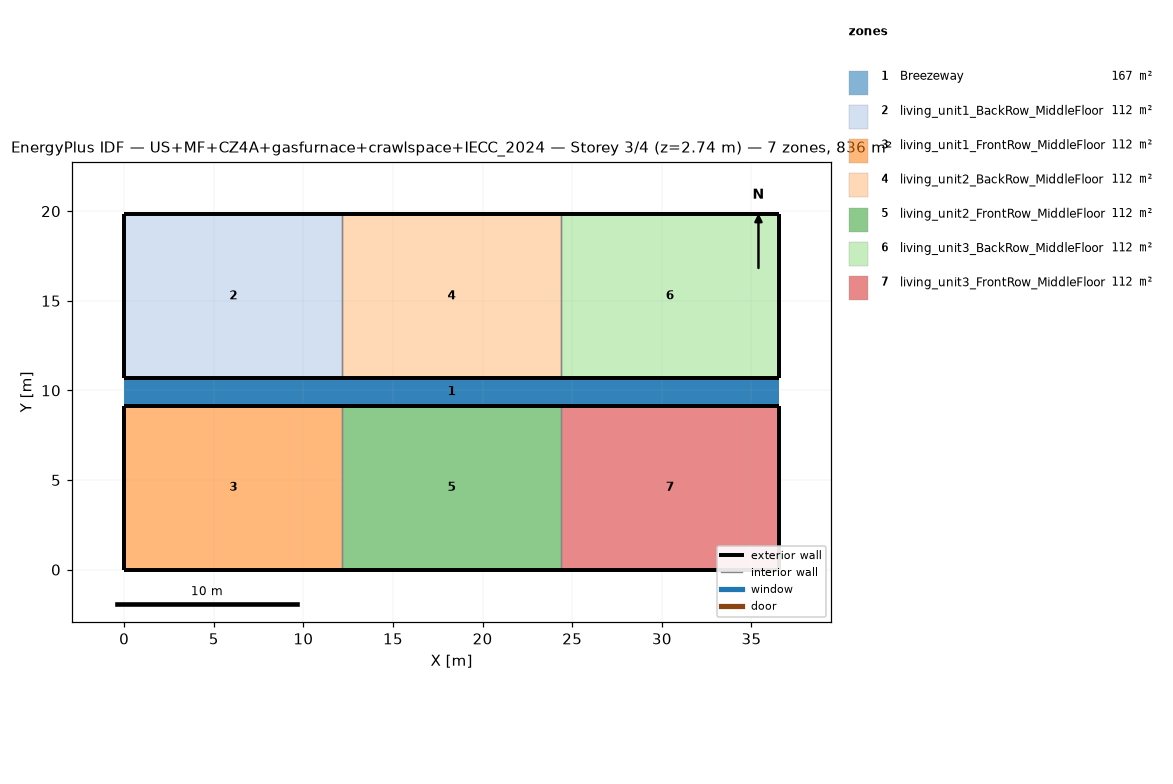
=== STOREY PLAN SPEC (per zone: floor XY polygon, exterior-wall plan segments, windows/doors) ===
zone 1: Breezeway  (167.0 m²)
  floor: (36.54, 9.16) (0.00, 9.16) (0.00, 10.68) (36.54, 10.68)
  floor: (36.54, 9.16) (0.00, 9.16) (0.00, 10.68) (36.54, 10.68)
  floor: (36.54, 9.16) (0.00, 9.16) (0.00, 10.68) (36.54, 10.68)
zone 2: living_unit1_BackRow_MiddleFloor  (111.5 m²)
  floor: (12.18, 10.68) (0.00, 10.68) (0.00, 19.84) (12.18, 19.84)
  exterior wall: (0.00, 10.68) – (12.18, 10.68)  [12.2 m]
  exterior wall: (12.18, 19.84) – (0.00, 19.84)  [12.2 m]
  exterior wall: (0.00, 19.84) – (0.00, 10.68)  [9.2 m]
  interior walls: 1
zone 3: living_unit1_FrontRow_MiddleFloor  (111.5 m²)
  floor: (12.18, 0.00) (0.00, 0.00) (0.00, 9.16) (12.18, 9.16)
  exterior wall: (0.00, 0.00) – (12.18, 0.00)  [12.2 m]
  exterior wall: (12.18, 9.16) – (0.00, 9.16)  [12.2 m]
  exterior wall: (0.00, 9.16) – (0.00, 0.00)  [9.2 m]
  interior walls: 1
zone 4: living_unit2_BackRow_MiddleFloor  (111.5 m²)
  floor: (24.36, 10.68) (12.18, 10.68) (12.18, 19.84) (24.36, 19.84)
  exterior wall: (12.18, 10.68) – (24.36, 10.68)  [12.2 m]
  exterior wall: (24.36, 19.84) – (12.18, 19.84)  [12.2 m]
  interior walls: 2
zone 5: living_unit2_FrontRow_MiddleFloor  (111.5 m²)
  floor: (24.36, 0.00) (12.18, 0.00) (12.18, 9.16) (24.36, 9.16)
  exterior wall: (12.18, 0.00) – (24.36, 0.00)  [12.2 m]
  exterior wall: (24.36, 9.16) – (12.18, 9.16)  [12.2 m]
  interior walls: 2
zone 6: living_unit3_BackRow_MiddleFloor  (111.5 m²)
  floor: (36.54, 10.68) (24.36, 10.68) (24.36, 19.84) (36.54, 19.84)
  exterior wall: (24.36, 10.68) – (36.54, 10.68)  [12.2 m]
  exterior wall: (36.54, 10.68) – (36.54, 19.84)  [9.2 m]
  exterior wall: (36.54, 19.84) – (24.36, 19.84)  [12.2 m]
  interior walls: 1
zone 7: living_unit3_FrontRow_MiddleFloor  (111.5 m²)
  floor: (36.54, 0.00) (24.36, 0.00) (24.36, 9.16) (36.54, 9.16)
  exterior wall: (24.36, 0.00) – (36.54, 0.00)  [12.2 m]
  exterior wall: (36.54, 0.00) – (36.54, 9.16)  [9.2 m]
  exterior wall: (36.54, 9.16) – (24.36, 9.16)  [12.2 m]
  interior walls: 1

=== DERIVED (storey summary) ===
Building: US+MF+CZ4A+gasfurnace+crawlspace+IECC_2024
Storey: 3 of 4  (floor level z = 2.74 m)
Storey gross floor area: 836.2 m²
Zones on this storey: 7
  - Breezeway: floor 167.0 m²
  - living_unit1_BackRow_MiddleFloor: floor 111.5 m²; exterior wall 33.5 m (86.9 m²); WWR 0.0%
  - living_unit1_FrontRow_MiddleFloor: floor 111.5 m²; exterior wall 33.5 m (86.9 m²); WWR 0.0%
  - living_unit2_BackRow_MiddleFloor: floor 111.5 m²; exterior wall 24.4 m (63.1 m²); WWR 0.0%
  - living_unit2_FrontRow_MiddleFloor: floor 111.5 m²; exterior wall 24.4 m (63.1 m²); WWR 0.0%
  - living_unit3_BackRow_MiddleFloor: floor 111.5 m²; exterior wall 33.5 m (86.9 m²); WWR 0.0%
  - living_unit3_FrontRow_MiddleFloor: floor 111.5 m²; exterior wall 33.5 m (86.9 m²); WWR 0.0%
Zone adjacency (shared interzone walls):
  - living_unit1_BackRow_MiddleFloor ↔ living_unit2_BackRow_MiddleFloor
  - living_unit1_FrontRow_MiddleFloor ↔ living_unit2_FrontRow_MiddleFloor
  - living_unit2_BackRow_MiddleFloor ↔ living_unit3_BackRow_MiddleFloor
  - living_unit2_FrontRow_MiddleFloor ↔ living_unit3_FrontRow_MiddleFloor